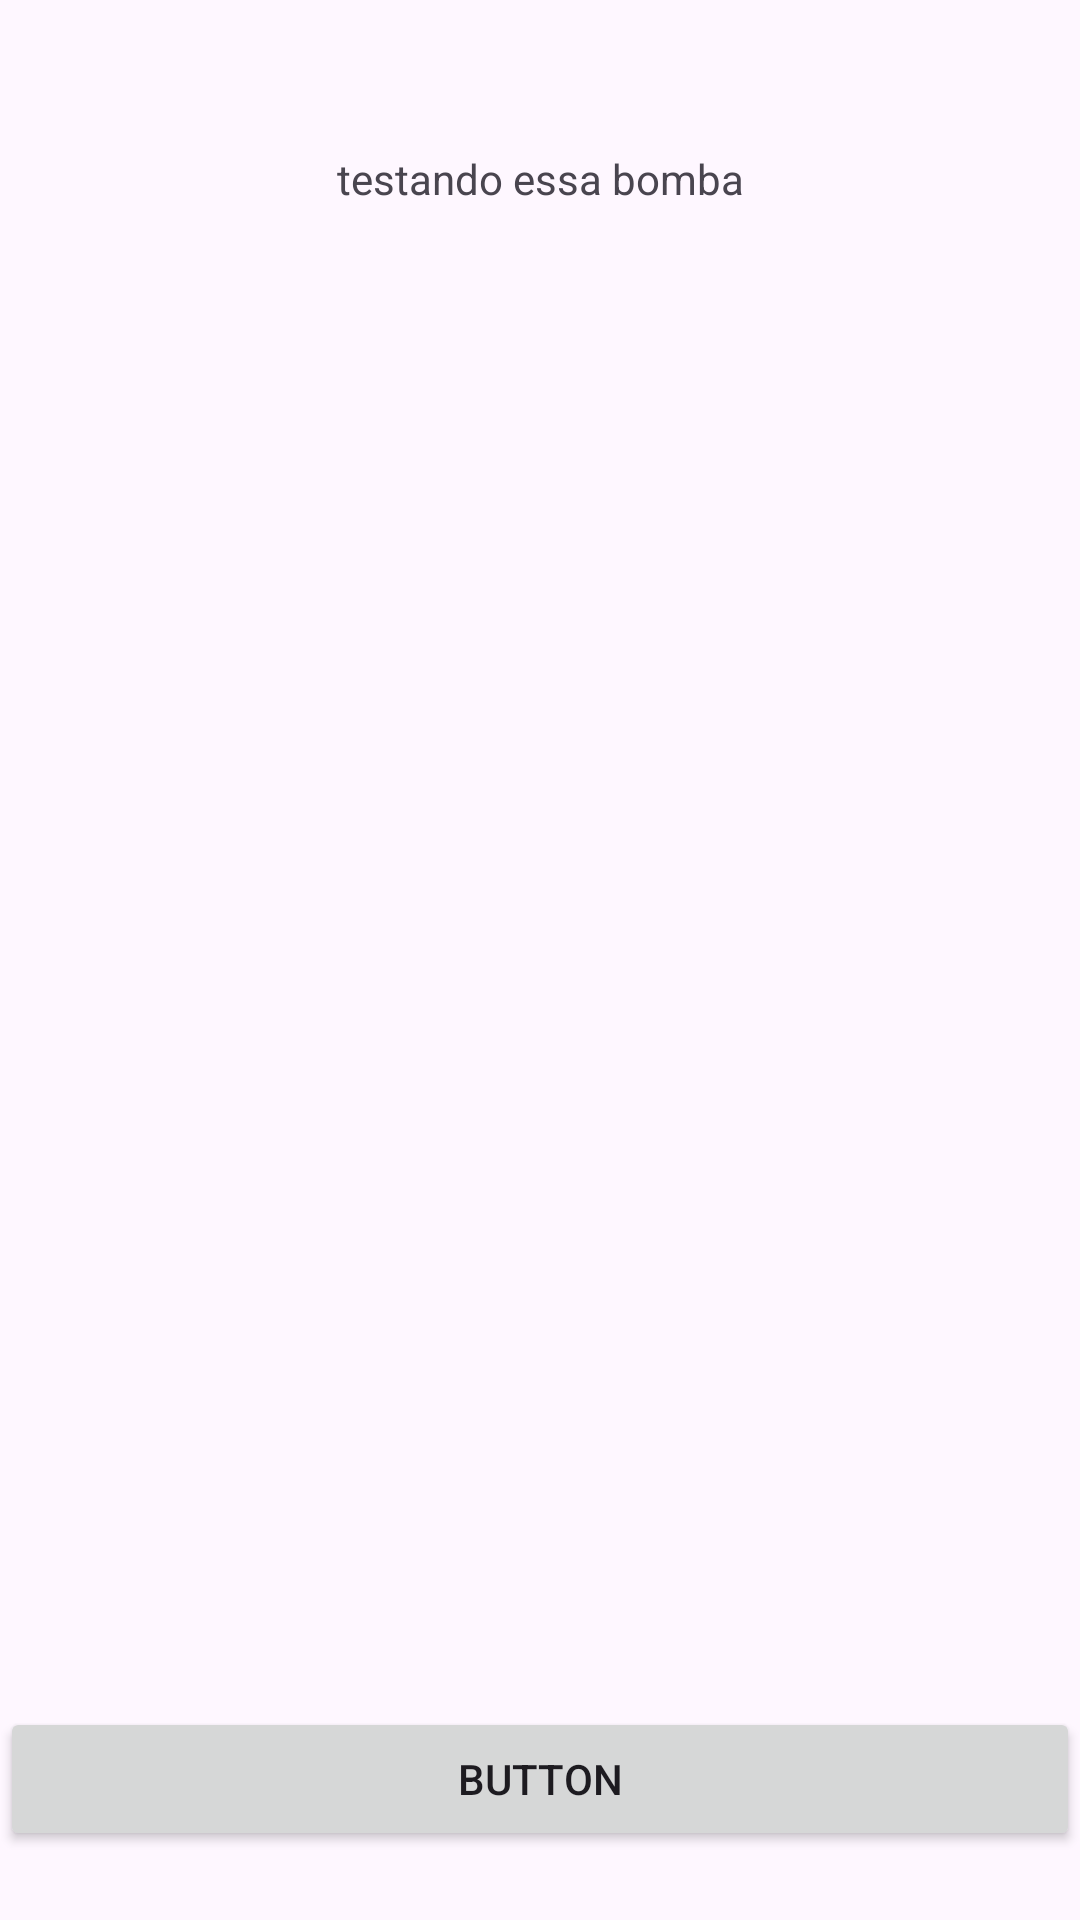

Android layout source for this screen:
<!-- AndroidManifest.xml: application theme Theme.TestWithAPI -->
<!-- res/layout/activity_food.xml -->
<?xml version="1.0" encoding="utf-8"?>
<LinearLayout xmlns:android="http://schemas.android.com/apk/res/android"
    xmlns:app="http://schemas.android.com/apk/res-auto"
    xmlns:tools="http://schemas.android.com/tools"
    android:layout_width="match_parent"
    android:layout_height="match_parent"
    tools:context=".Food"
    android:orientation="vertical">

    <TextView
        android:id="@+id/txt"
        android:layout_width="match_parent"
        android:layout_height="wrap_content"
        android:layout_gravity="center"
        android:layout_marginTop="50dp"
        android:gravity="center"
        android:text="testando essa bomba"
        app:layout_constraintBottom_toTopOf="@+id/btn"
        app:layout_constraintVertical_bias="0.404"
        tools:ignore="MissingConstraints"
        tools:layout_editor_absoluteX="144dp" />

    <Button
        android:id="@+id/btn"
        android:layout_width="match_parent"
        android:layout_height="wrap_content"
        android:layout_alignParentLeft="true"
        android:layout_marginTop="500dp"
        android:width="170dp"
        android:gravity="center"
        android:text="Button"
        tools:ignore="MissingConstraints"
        tools:layout_editor_absoluteX="144dp"
        tools:layout_editor_absoluteY="266dp" />

</LinearLayout>
<!-- resources referenced by this layout -->
<resources>
  <style name="Theme.TestWithAPI" parent="Base.Theme.TestWithAPI" />
  <style name="Base.Theme.TestWithAPI" parent="Theme.Material3.DayNight.NoActionBar">
          
          
      </style>
</resources>
